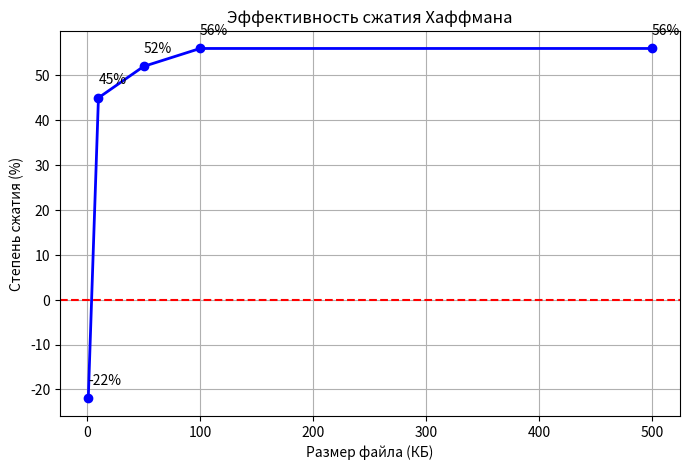

Reproduce this figure in Python.
import matplotlib.pyplot as plt

# Данные из эксперимента (замените на свои)
sizes = [1, 10, 50, 100, 500]
ratios = [-22, 45, 52, 56, 56]  # степени сжатия

plt.figure(figsize=(8, 5))
plt.plot(sizes, ratios, 'bo-', linewidth=2)
plt.xlabel('Размер файла (КБ)')
plt.ylabel('Степень сжатия (%)')
plt.title('Эффективность сжатия Хаффмана')
plt.grid(True)
plt.axhline(y=0, color='r', linestyle='--')

for x, y in zip(sizes, ratios):
    plt.annotate(f'{y}%', (x, y), xytext=(0, 10), textcoords='offset points')

plt.savefig('graph.png')
plt.show()
print("График сохранён")
